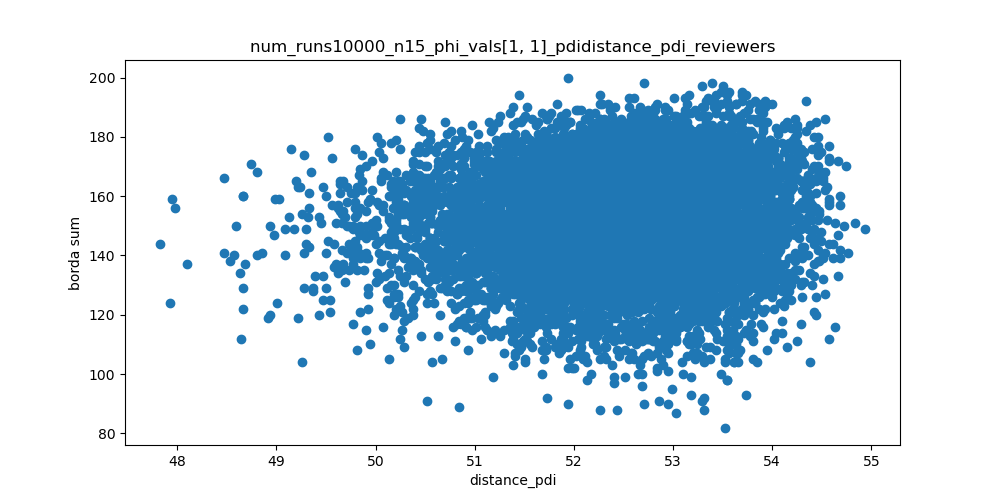

The table this chart was drawn from, first rows:
distance_pdi, borda sum
53.49, 162
53.37, 120
52.29, 177
52.99, 157
51.43, 177
53.47, 142
52.13, 170
53.05, 167
53.18, 139
51.01, 134
53.05, 167
53.1, 161
51.6, 161
52.74, 157
51.62, 167
52.82, 166
53.31, 164
50.67, 158
52.48, 158
52.57, 146
51.68, 172
51.96, 143
53.92, 185
53.83, 158
53.35, 164
51.64, 137
52.5, 154
51.68, 146
50.8, 149
53.05, 151
52.46, 112
52.32, 138
54.11, 158
54.23, 170
53.26, 140
52.95, 163
51.7, 172
53.35, 135
52.38, 138
53.22, 151
52.11, 144
54.3, 162
50.65, 138
53.35, 161
52.38, 132
53.09, 147
53.5, 153
53.77, 162
52.97, 136
52.84, 142
51.62, 154
53.03, 151
51.01, 170
52.61, 154
53.37, 170
53.3, 177
50.67, 154
53.6, 122
53.73, 133
51.35, 139
... 9,940 more rows
